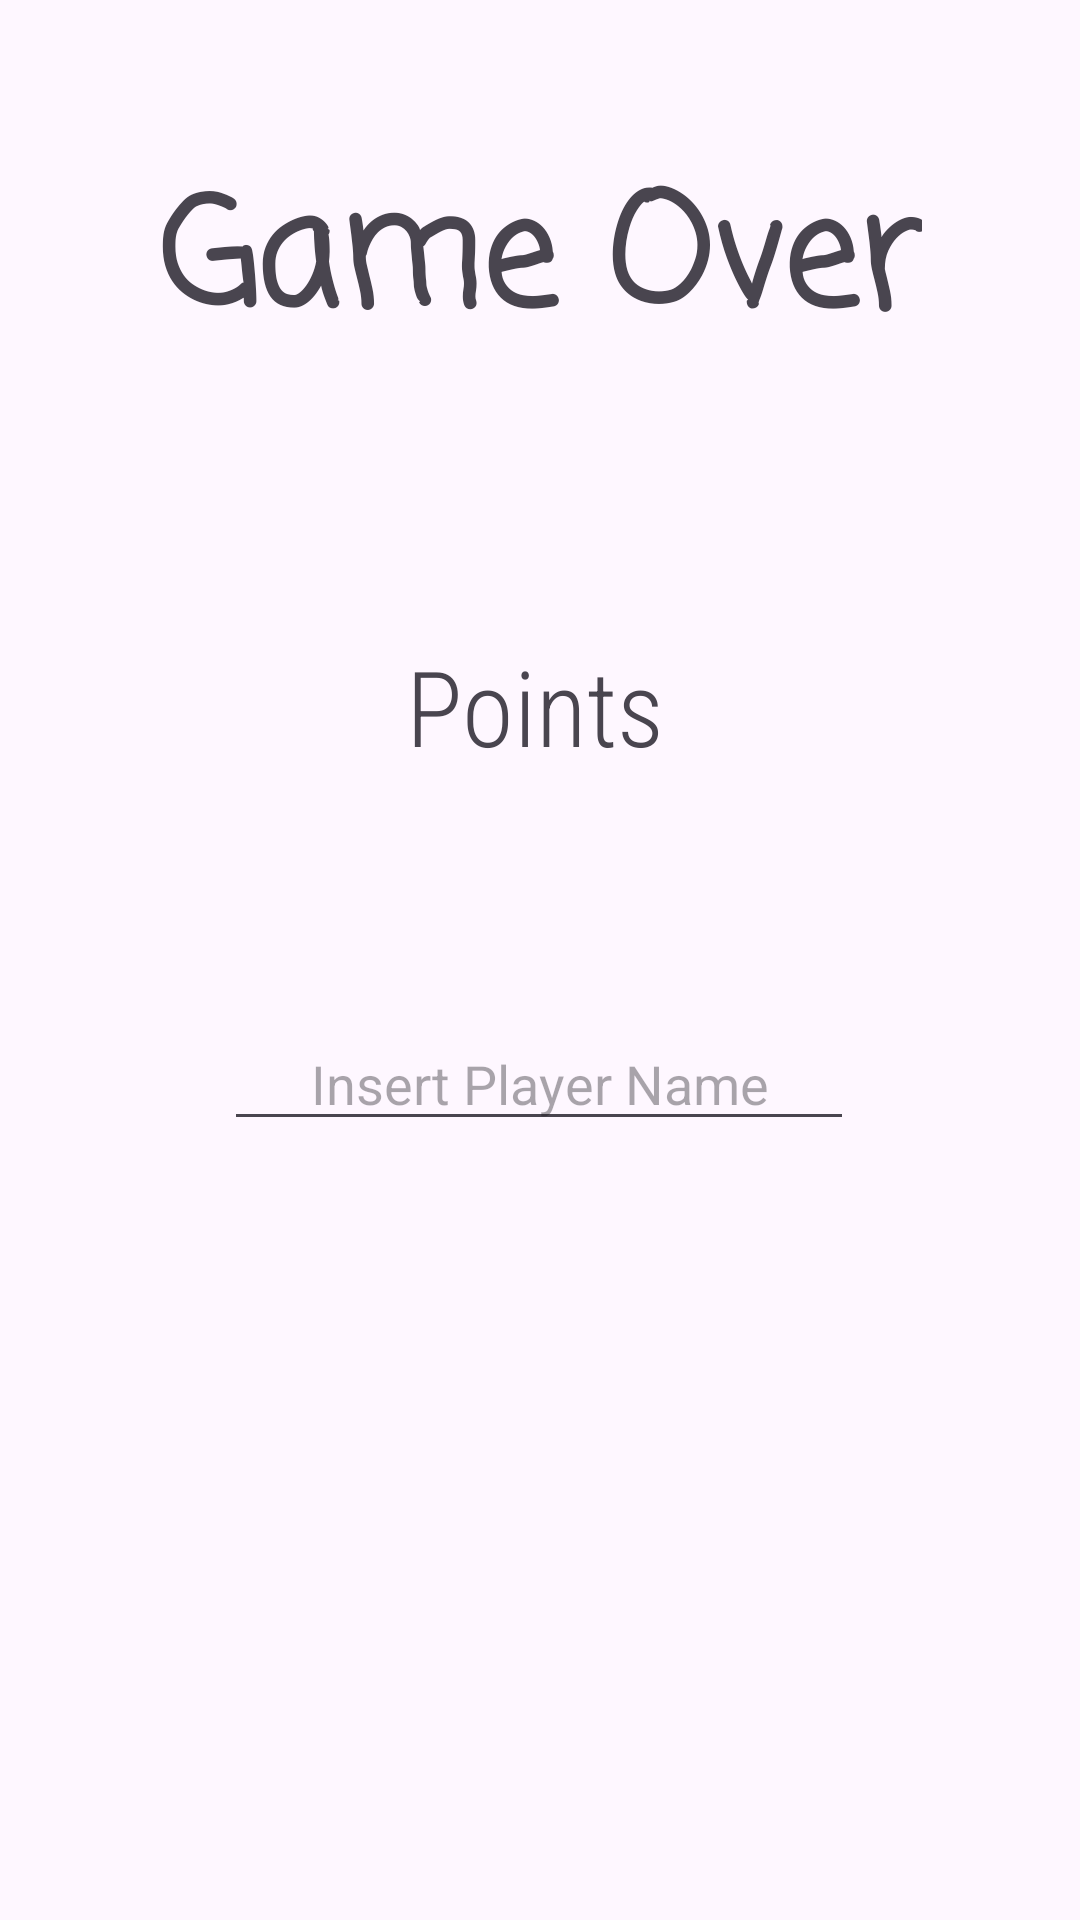

Reconstruct the res/layout file that produces this screen, plus the resources it refers to.
<!-- AndroidManifest.xml: application theme Theme.TriviaQuestion -->
<!-- res/layout/input_page.xml -->
<?xml version="1.0" encoding="utf-8"?>
<androidx.constraintlayout.widget.ConstraintLayout xmlns:android="http://schemas.android.com/apk/res/android"
    xmlns:app="http://schemas.android.com/apk/res-auto"
    xmlns:tools="http://schemas.android.com/tools"
    android:layout_width="match_parent"
    android:layout_height="match_parent">

    <TextView
        android:id="@+id/gameOver"
        android:layout_width="wrap_content"
        android:layout_height="wrap_content"
        android:layout_marginTop="50dp"
        android:fontFamily="casual"
        android:text="Game Over"
        android:textSize="50dp"
        android:textStyle="bold"
        app:layout_constraintEnd_toEndOf="parent"
        app:layout_constraintStart_toStartOf="parent"
        app:layout_constraintTop_toTopOf="parent" />

    <TextView
        android:id="@+id/display_points"
        android:layout_width="251dp"
        android:layout_height="67dp"
        android:layout_marginTop="76dp"
        android:fontFamily="sans-serif-condensed-light"
        android:gravity="center"
        android:text="Points"
        android:textSize="35dp"
        app:layout_constraintEnd_toEndOf="parent"
        app:layout_constraintHorizontal_bias="0.487"
        app:layout_constraintStart_toStartOf="parent"
        app:layout_constraintTop_toBottomOf="@+id/gameOver" />

    <EditText
        android:id="@+id/editTextText"
        android:layout_width="wrap_content"
        android:layout_height="wrap_content"
        android:layout_marginTop="10dp"
        android:ems="10"
        android:gravity="center"
        android:hint="Insert Player Name"
        android:inputType="text"
        app:layout_constraintBottom_toBottomOf="parent"
        app:layout_constraintEnd_toEndOf="parent"
        app:layout_constraintHorizontal_bias="0.497"
        app:layout_constraintStart_toStartOf="parent"
        app:layout_constraintTop_toBottomOf="@+id/display_points"
        app:layout_constraintVertical_bias="0.188" />
</androidx.constraintlayout.widget.ConstraintLayout>
<!-- resources referenced by this layout -->
<resources>
  <style name="Theme.TriviaQuestion" parent="Base.Theme.TriviaQuestion" />
  <style name="Base.Theme.TriviaQuestion" parent="Theme.Material3.DayNight.NoActionBar">
          
          
      </style>
</resources>
